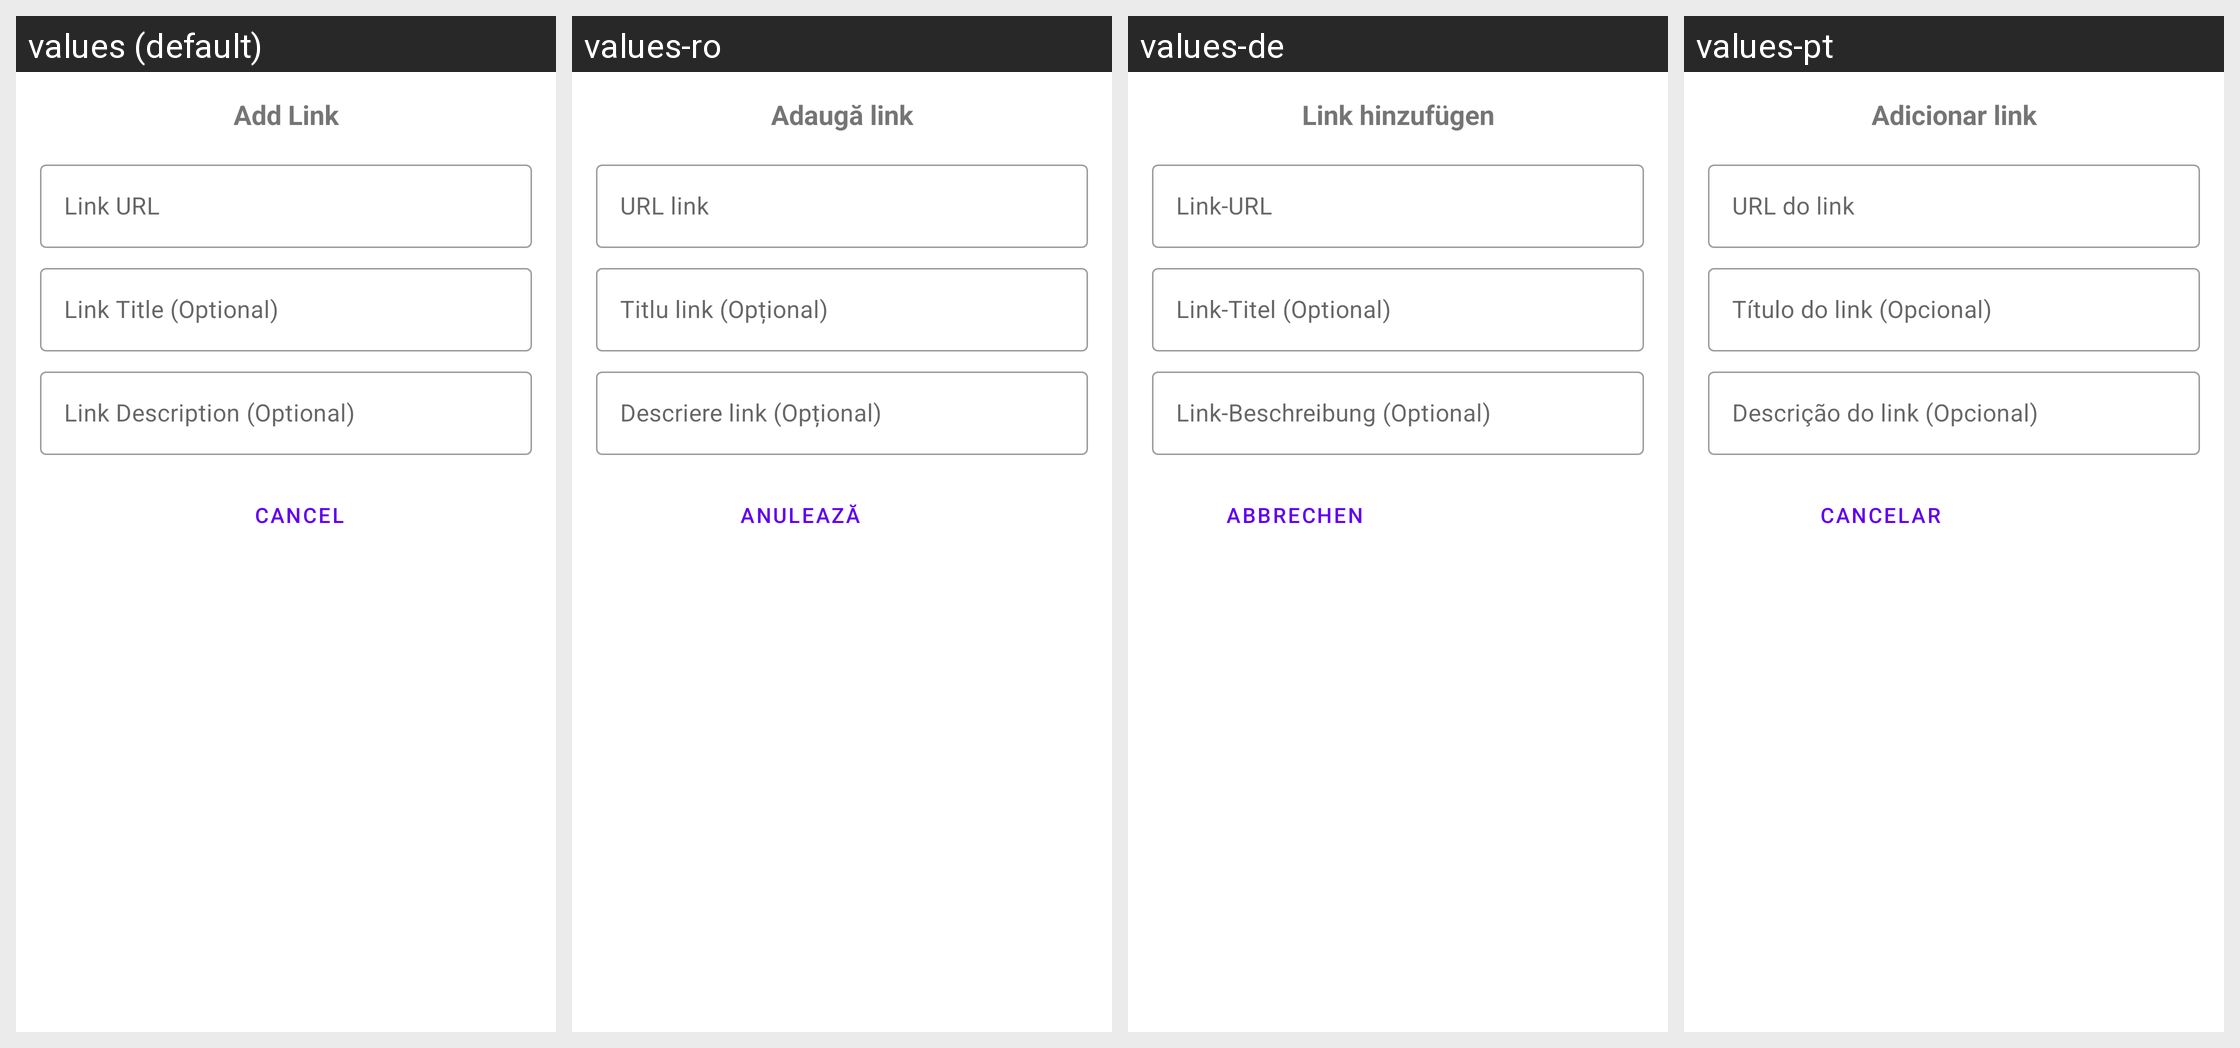

Here is an Android app screen in its default locale and in the app's own translations. Write out the translated-string differences for the strings that appear on this screen.
Android screen res/layout/dialog_add_link.xml rendered under 4 locales, left to right: values (default), values-ro, values-de, values-pt. Device: Nexus 5 (rendered at 1080×1920; each locale shown at half size, 540×960, under a caption strip naming it); theme Theme.Fastcommentsexamplesimple.
Other locales in the repository, not shown: values-es, values-fr, values-it, values-ja, values-ko, values-pl, values-ru, values-sv, values-tr.
Strings drawn on this screen, with the default value and each locale's value (text and hints the layout hard-codes, and strings that could not be matched under every locale, appear in the picture but are not listed):

add_link
  values: Add Link
  values-ro: Adaugă link
  values-de: Link hinzufügen
  values-pt: Adicionar link

link_url
  values: Link URL
  values-ro: URL link
  values-de: Link-URL
  values-pt: URL do link

link_title
  values: Link Title (Optional)
  values-ro: Titlu link (Opțional)
  values-de: Link-Titel (Optional)
  values-pt: Título do link (Opcional)

link_description
  values: Link Description (Optional)
  values-ro: Descriere link (Opțional)
  values-de: Link-Beschreibung (Optional)
  values-pt: Descrição do link (Opcional)

cancel
  values: Cancel
  values-ro: Anulează
  values-de: Abbrechen
  values-pt: Cancelar
